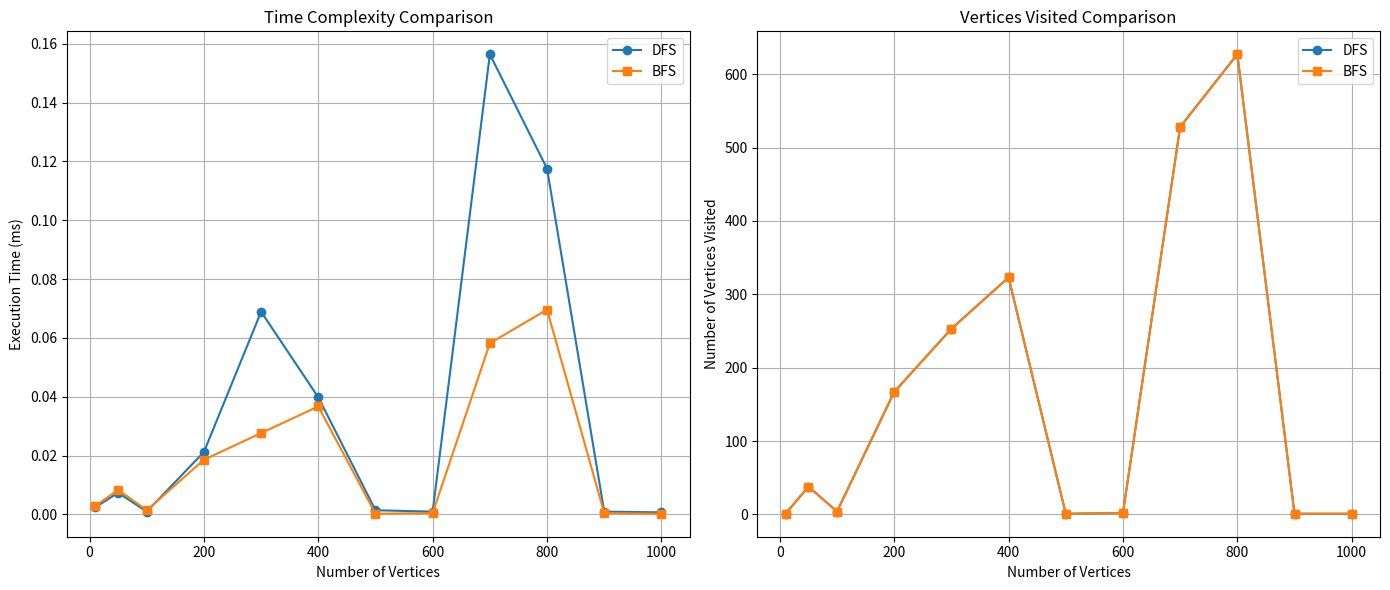
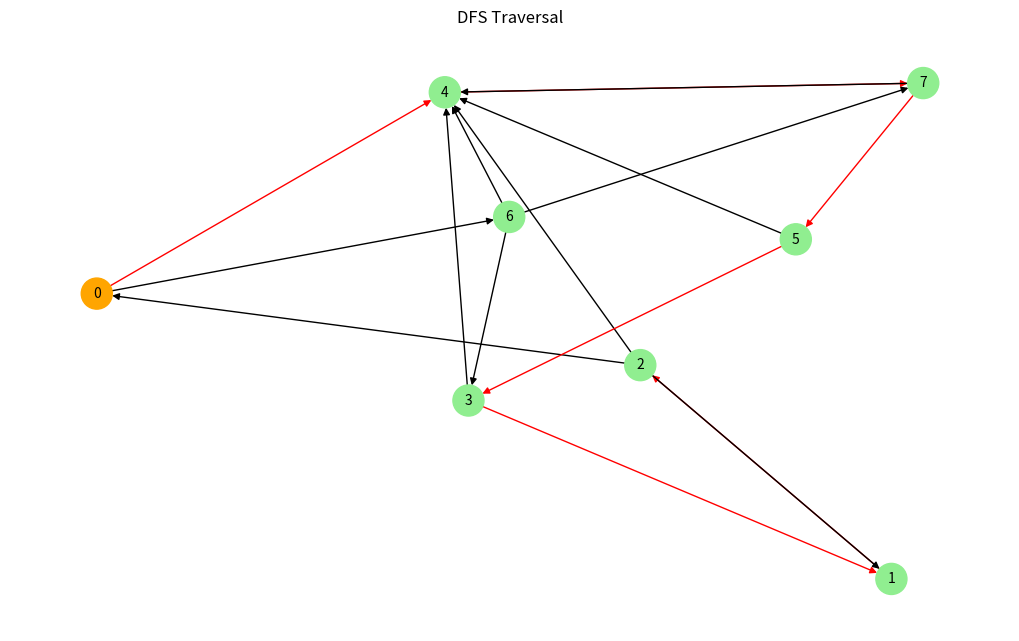
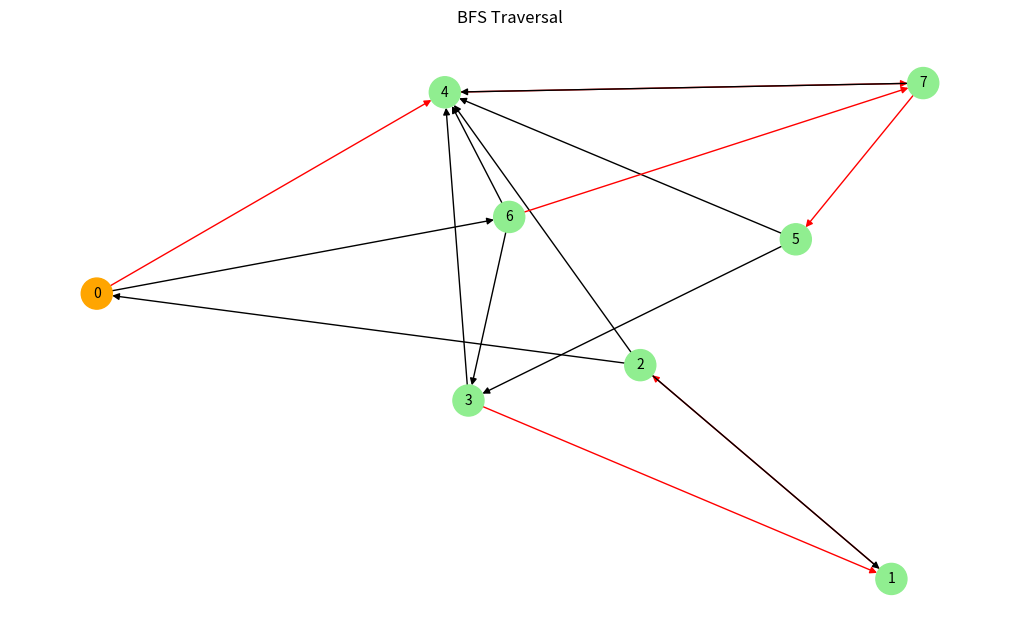

These figures' Python source, in order:
import time
import numpy as np
import matplotlib.pyplot as plt
import networkx as nx
from collections import deque
import random

class Graph:
    def __init__(self, vertices):
        self.V = vertices
        self.adj = [[] for _ in range(vertices)]
    
    def add_edge(self, v, w):
        self.adj[v].append(w)
    
    def generate_random_graph(self, edge_probability=0.2):
        for i in range(self.V):
            for j in range(self.V):
                if i != j and random.random() < edge_probability:
                    self.add_edge(i, j)
    
    def dfs(self, start_vertex):
        visited = [False] * self.V
        path = []
        start_time = time.time()
        
        def dfs_util(vertex):
            visited[vertex] = True
            path.append(vertex)
            
            for neighbor in self.adj[vertex]:
                if not visited[neighbor]:
                    dfs_util(neighbor)
        
        dfs_util(start_vertex)
        end_time = time.time()
        
        return path, end_time - start_time
    
    def bfs(self, start_vertex):
        visited = [False] * self.V
        queue = deque([start_vertex])
        visited[start_vertex] = True
        path = []
        
        start_time = time.time()
        
        while queue:
            vertex = queue.popleft()
            path.append(vertex)
            
            for neighbor in self.adj[vertex]:
                if not visited[neighbor]:
                    visited[neighbor] = True
                    queue.append(neighbor)
        
        end_time = time.time()
        
        return path, end_time - start_time

def run_analysis(sizes):
    dfs_times = []
    bfs_times = []
    dfs_vertices_visited = []
    bfs_vertices_visited = []
    
    for size in sizes:
        g = Graph(size)
        g.generate_random_graph(edge_probability=2/size)
        
        dfs_path, dfs_time = g.dfs(0)
        bfs_path, bfs_time = g.bfs(0)
        
        dfs_times.append(dfs_time * 1000)  
        bfs_times.append(bfs_time * 1000)  
        
        dfs_vertices_visited.append(len(dfs_path))
        bfs_vertices_visited.append(len(bfs_path))
    
    return dfs_times, bfs_times, dfs_vertices_visited, bfs_vertices_visited

def visualize_search_algorithm(graph, path, title):
    G = nx.DiGraph()
    
    for v in range(graph.V):
        G.add_node(v)
    
    for v in range(graph.V):
        for w in graph.adj[v]:
            G.add_edge(v, w)
    
    pos = nx.spring_layout(G, seed=42)
    
    plt.figure(figsize=(10, 6))
    
    edge_colors = ['black' for _ in G.edges()]
    node_colors = ['lightblue' for _ in G.nodes()]
    
    visited_edges = []
    for i in range(len(path) - 1):
        for j in range(i + 1, len(path)):
            if path[j] in graph.adj[path[i]]:
                visited_edges.append((path[i], path[j]))
                break
    
    for i, (u, v) in enumerate(G.edges()):
        if (u, v) in visited_edges:
            edge_colors[i] = 'red'
    
    for i, node in enumerate(G.nodes()):
        if node in path:
            node_colors[i] = 'lightgreen'
            if node == path[0]:
                node_colors[i] = 'orange'
    
    nx.draw(G, pos, with_labels=True, node_color=node_colors, 
            edge_color=edge_colors, arrows=True, node_size=500, font_size=10)
    
    plt.title(title)
    plt.tight_layout()
    plt.savefig(f"{title.lower().replace(' ', '_')}.png")
    plt.close()

def compare_algorithms():
    sizes = [10, 50, 100, 200, 300, 400, 500, 600, 700, 800, 900, 1000]
    dfs_times, bfs_times, dfs_visits, bfs_visits = run_analysis(sizes)
    
    plt.figure(figsize=(14, 6))
    
    plt.subplot(1, 2, 1)
    plt.plot(sizes, dfs_times, 'o-', label='DFS')
    plt.plot(sizes, bfs_times, 's-', label='BFS')
    plt.xlabel('Number of Vertices')
    plt.ylabel('Execution Time (ms)')
    plt.title('Time Complexity Comparison')
    plt.legend()
    plt.grid(True)
    
    plt.subplot(1, 2, 2)
    plt.plot(sizes, dfs_visits, 'o-', label='DFS')
    plt.plot(sizes, bfs_visits, 's-', label='BFS')
    plt.xlabel('Number of Vertices')
    plt.ylabel('Number of Vertices Visited')
    plt.title('Vertices Visited Comparison')
    plt.legend()
    plt.grid(True)
    
    plt.tight_layout()
    plt.savefig("algorithm_comparison.png")
    plt.close()
    
    small_graph = Graph(8)
    small_graph.generate_random_graph(edge_probability=0.3)
    
    dfs_path, _ = small_graph.dfs(0)
    bfs_path, _ = small_graph.bfs(0)
    
    visualize_search_algorithm(small_graph, dfs_path, "DFS Traversal")
    visualize_search_algorithm(small_graph, bfs_path, "BFS Traversal")
    
    return dfs_times, bfs_times, dfs_visits, bfs_visits, sizes

def main():
    dfs_times, bfs_times, dfs_visits, bfs_visits, sizes = compare_algorithms()
    
    print("Depth-First Search (DFS) vs Breadth-First Search (BFS) Analysis")
    print("\nGraph Sizes:", sizes)
    print("\nDFS Execution Times (ms):", [round(t, 4) for t in dfs_times])
    print("BFS Execution Times (ms):", [round(t, 4) for t in bfs_times])
    
    print("\nDFS Vertices Visited:", dfs_visits)
    print("BFS Vertices Visited:", bfs_visits)
    
    print("\nConclusion:")
    avg_dfs_time = sum(dfs_times) / len(dfs_times)
    avg_bfs_time = sum(bfs_times) / len(bfs_times)
    
    if avg_dfs_time < avg_bfs_time:
        print(f"DFS was faster on average by {round((avg_bfs_time - avg_dfs_time), 4)} ms")
    else:
        print(f"BFS was faster on average by {round((avg_dfs_time - avg_bfs_time), 4)} ms")
    
    for i, size in enumerate(sizes):
        if dfs_visits[i] != bfs_visits[i]:
            print(f"For graph size {size}, DFS visited {dfs_visits[i]} vertices while BFS visited {bfs_visits[i]} vertices")
    
    print("\nVisualizations have been saved as 'dfs_traversal.png', 'bfs_traversal.png', and 'algorithm_comparison.png'")

if __name__ == "__main__":
    main()
